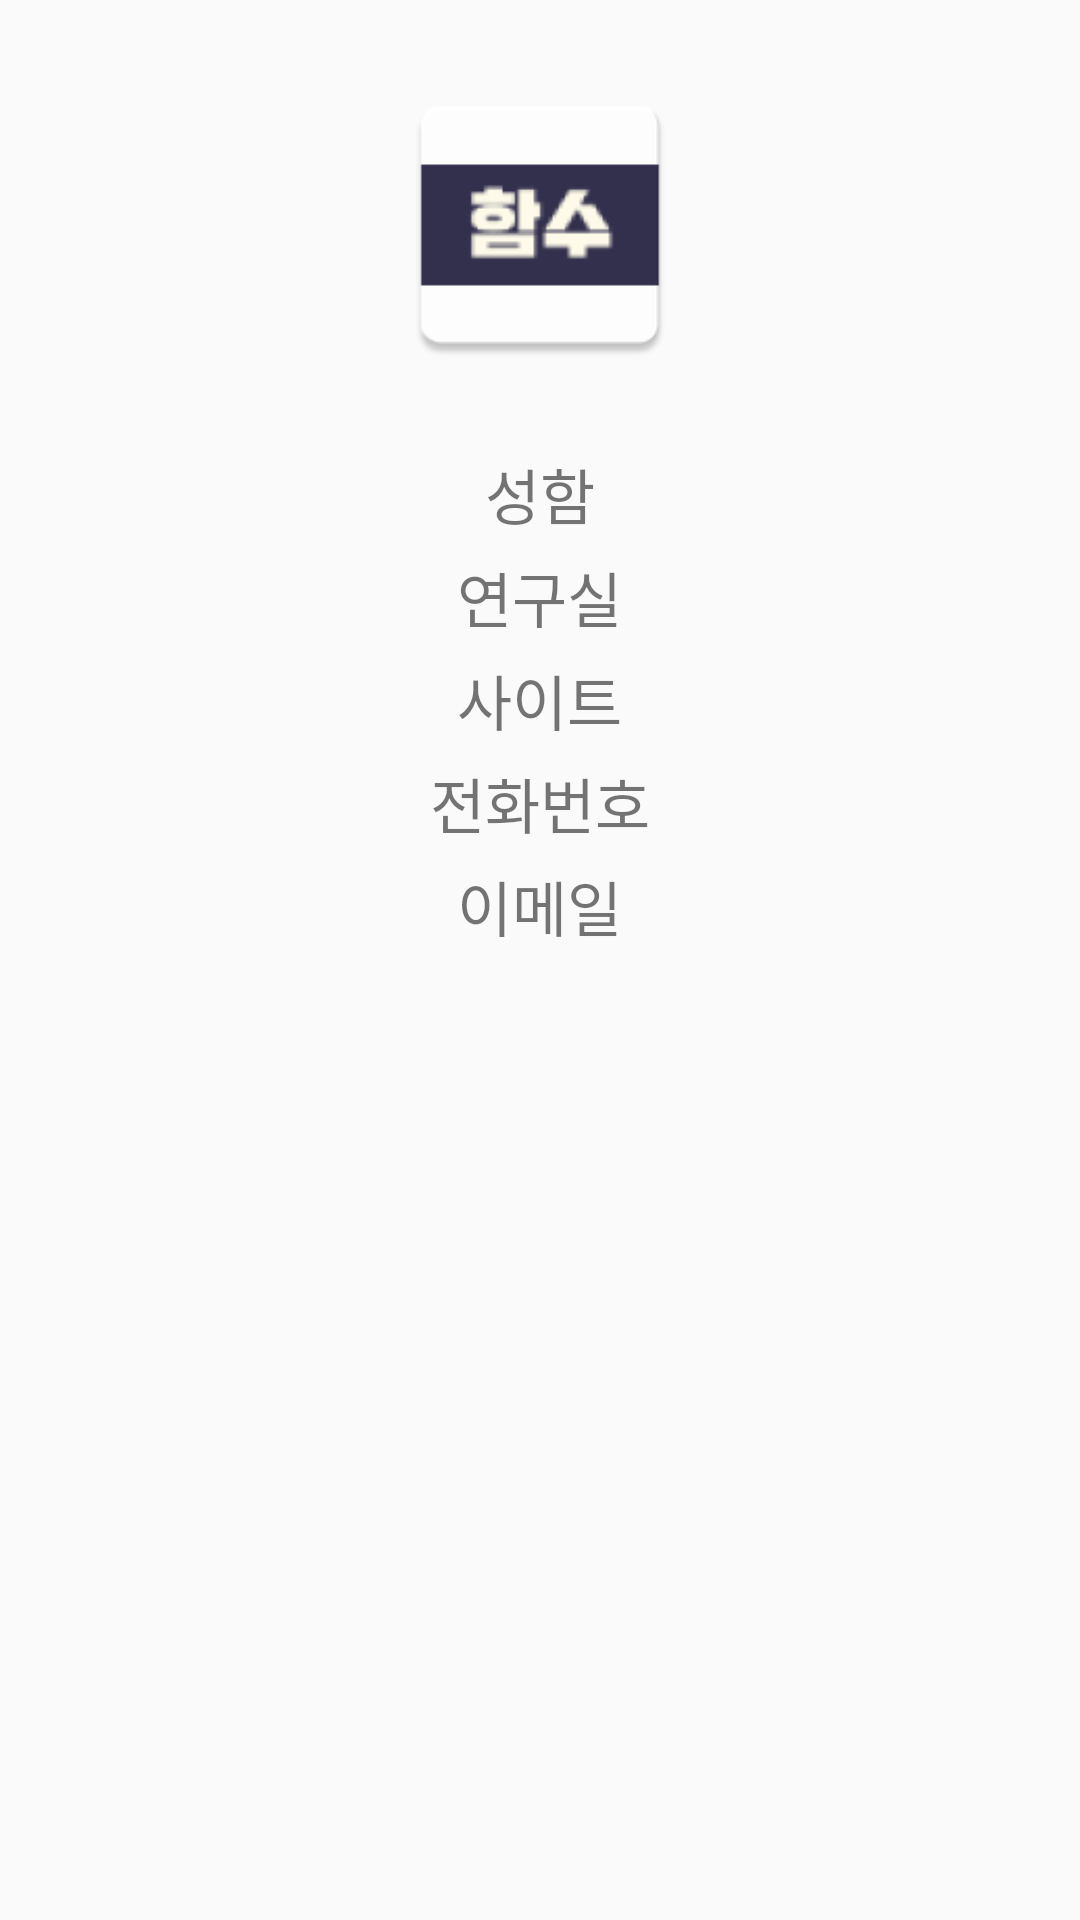

Produce the Android XML layout that renders to this screen, including the resource entries it uses.
<!-- AndroidManifest.xml: application theme AppTheme -->
<!-- res/layout/meet_list.xml -->
<?xml version="1.0" encoding="utf-8"?>
<LinearLayout xmlns:android="http://schemas.android.com/apk/res/android"
    android:layout_width="match_parent"
    android:layout_height="match_parent"
    android:gravity="center_horizontal"
    android:orientation="vertical">

    <ImageView
        android:id="@+id/meetimage"
        android:layout_width="100dp"
        android:layout_height="150dp"
        android:src="@mipmap/ic_launcher" />

    <TextView
        android:id="@+id/meetName"
        android:layout_width="wrap_content"
        android:layout_height="wrap_content"
        android:layout_marginBottom="5dp"
        android:text="성함"
        android:textSize="20dp" />

    <TextView
        android:id="@+id/meetRoom"
        android:layout_width="wrap_content"
        android:layout_height="wrap_content"
        android:layout_marginBottom="5dp"
        android:text="연구실"
        android:textSize="20dp" />
    <TextView
        android:id="@+id/meetSite"
        android:singleLine="true"
        android:layout_width="wrap_content"
        android:layout_height="wrap_content"
        android:layout_marginBottom="5dp"
        android:text="사이트"
        android:textSize="20dp" />

    <TextView
        android:id="@+id/meetCall"
        android:layout_width="wrap_content"

        android:layout_height="wrap_content"
        android:layout_marginBottom="5dp"
        android:text="전화번호"
        android:textSize="20dp" />

    <TextView
        android:id="@+id/meetEmail"
android:singleLine="true"
        android:layout_width="wrap_content"
        android:layout_height="wrap_content"
        android:text="이메일"
        android:textSize="20dp" />

</LinearLayout>
<!-- resources referenced by this layout -->
<resources>
  <!-- mipmap ic_launcher: png bitmap (mipmap-hdpi, 1634 bytes) -->
  <style name="AppTheme" parent="Theme.AppCompat.Light.DarkActionBar">
          
          <item name="background">@drawable/mainback</item>
          <item name="colorPrimary">@color/Black</item>
          <item name="colorPrimaryDark">@color/Black</item>
          <item name="colorAccent">@color/Black</item>
          <item name="alertDialogTheme">@style/MyDialog</item>
          
      </style>
  <!-- drawable mainback: png bitmap (drawable-hdpi, 684628 bytes) -->
  <color name="Black">#000000</color>
  <style name="MyDialog" parent="Theme.AppCompat.Light.Dialog.Alert">
          <item name="colorAccent">#9c9797</item>
      </style>
</resources>
